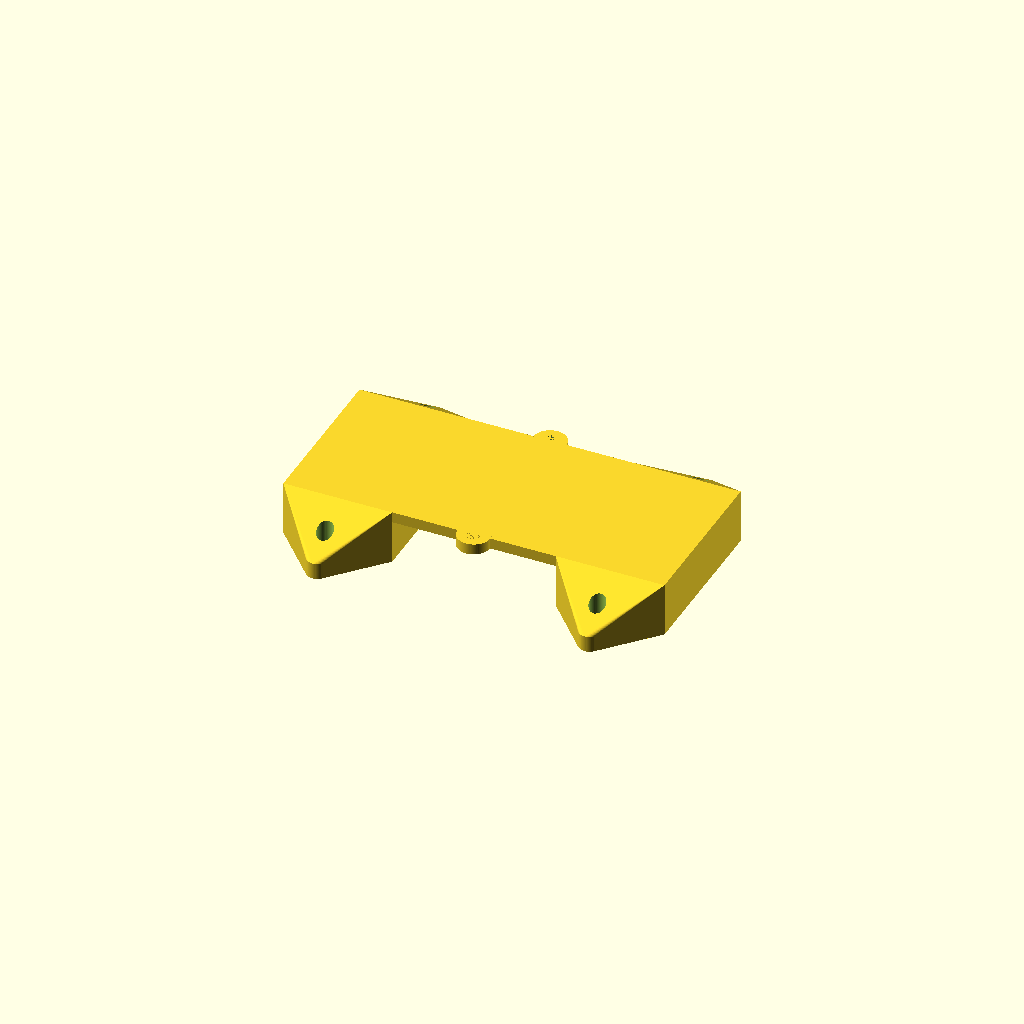
Cell 1: rendered with the file's own defaults.
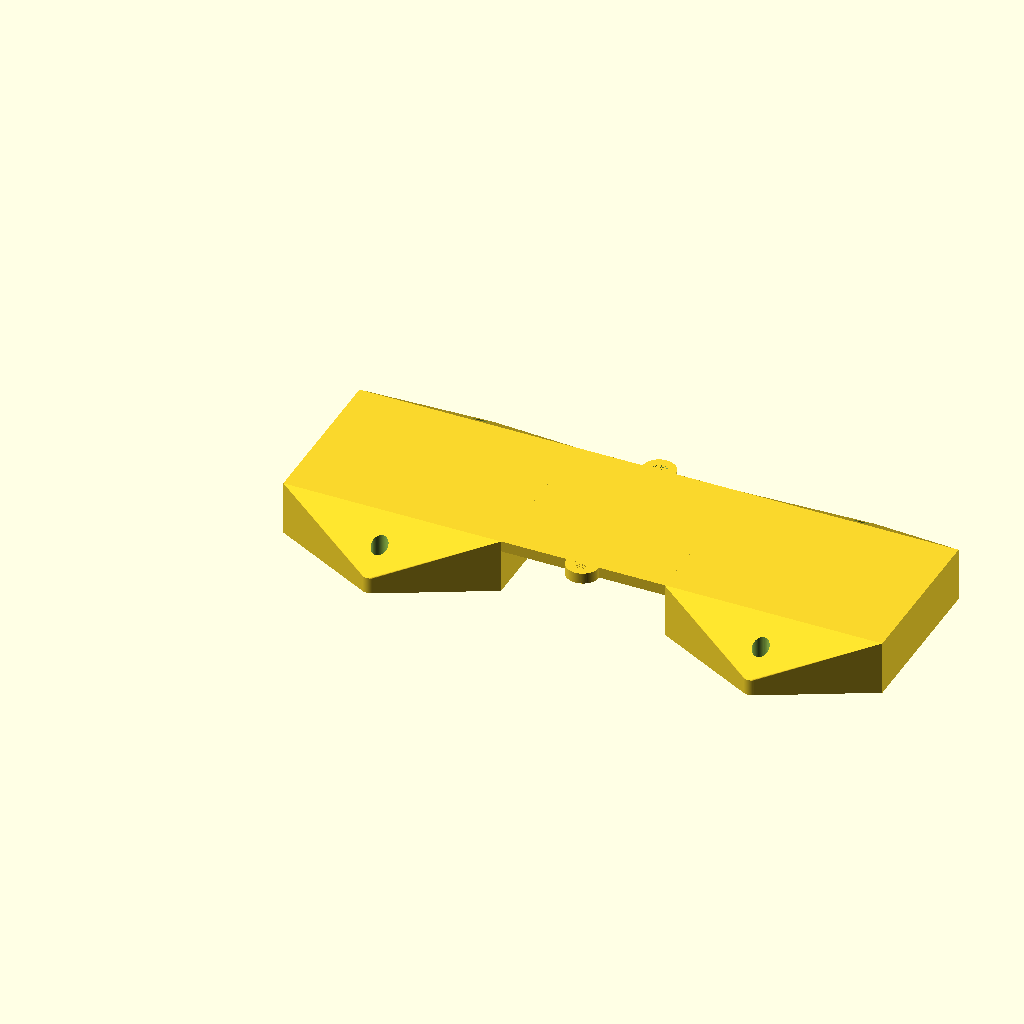
Cell 2: the same model with plate_width = 40.
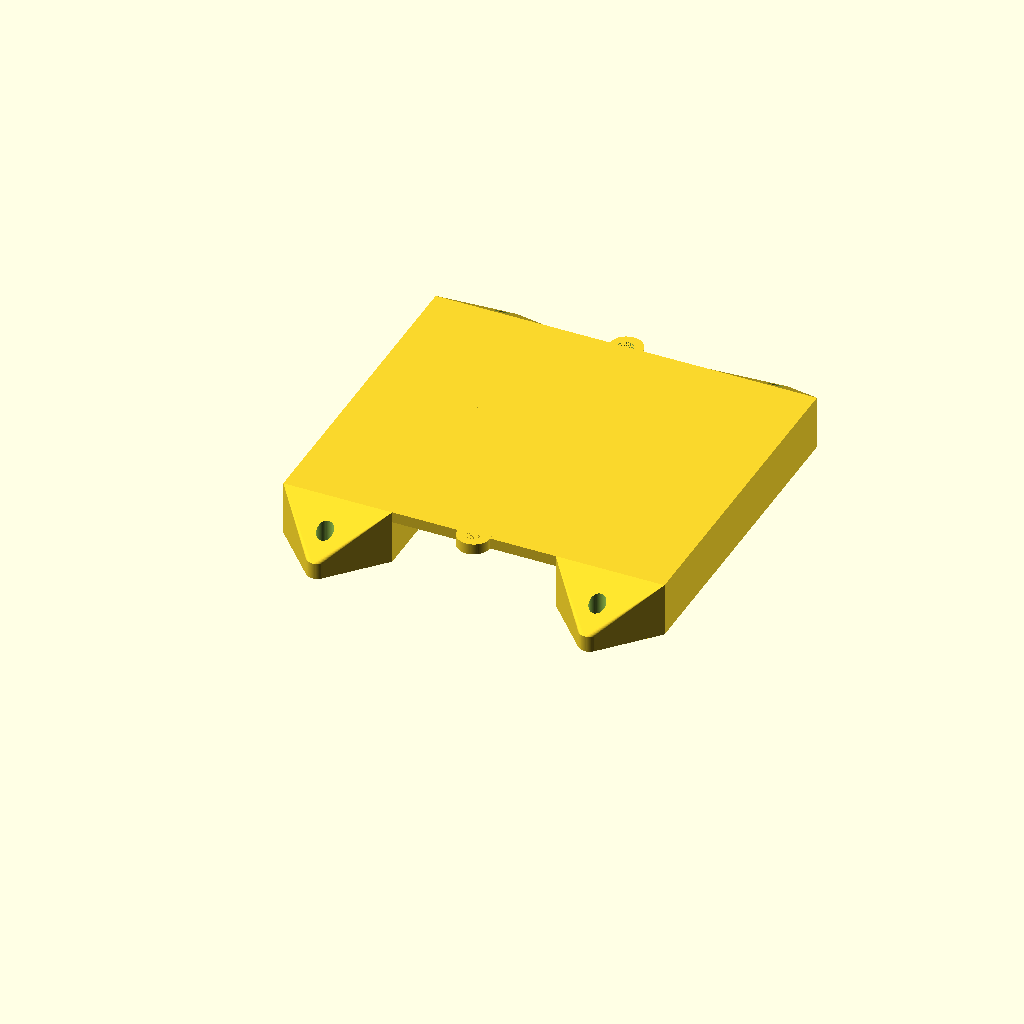
Cell 3: the same model with plate_length = 60.
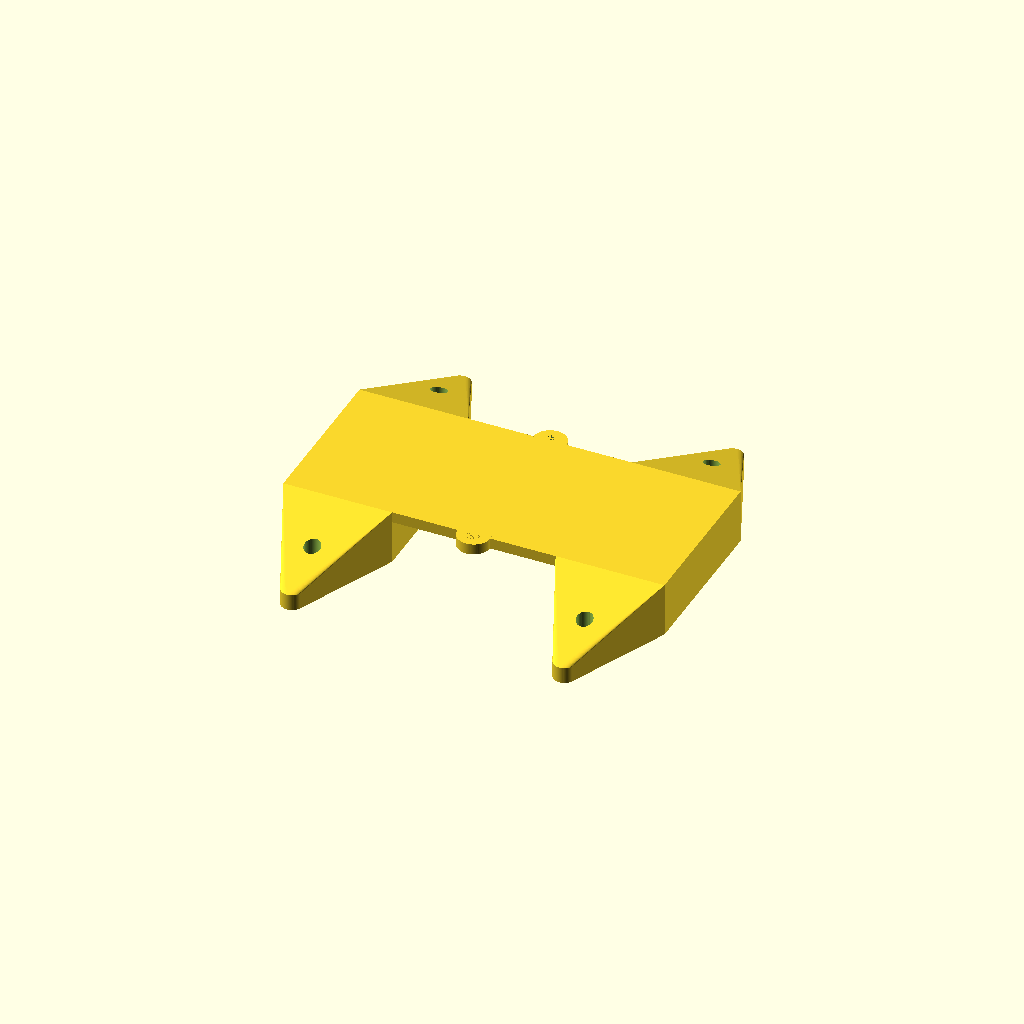
Cell 4 — plate_point_size set to 20, the other parameters unchanged.
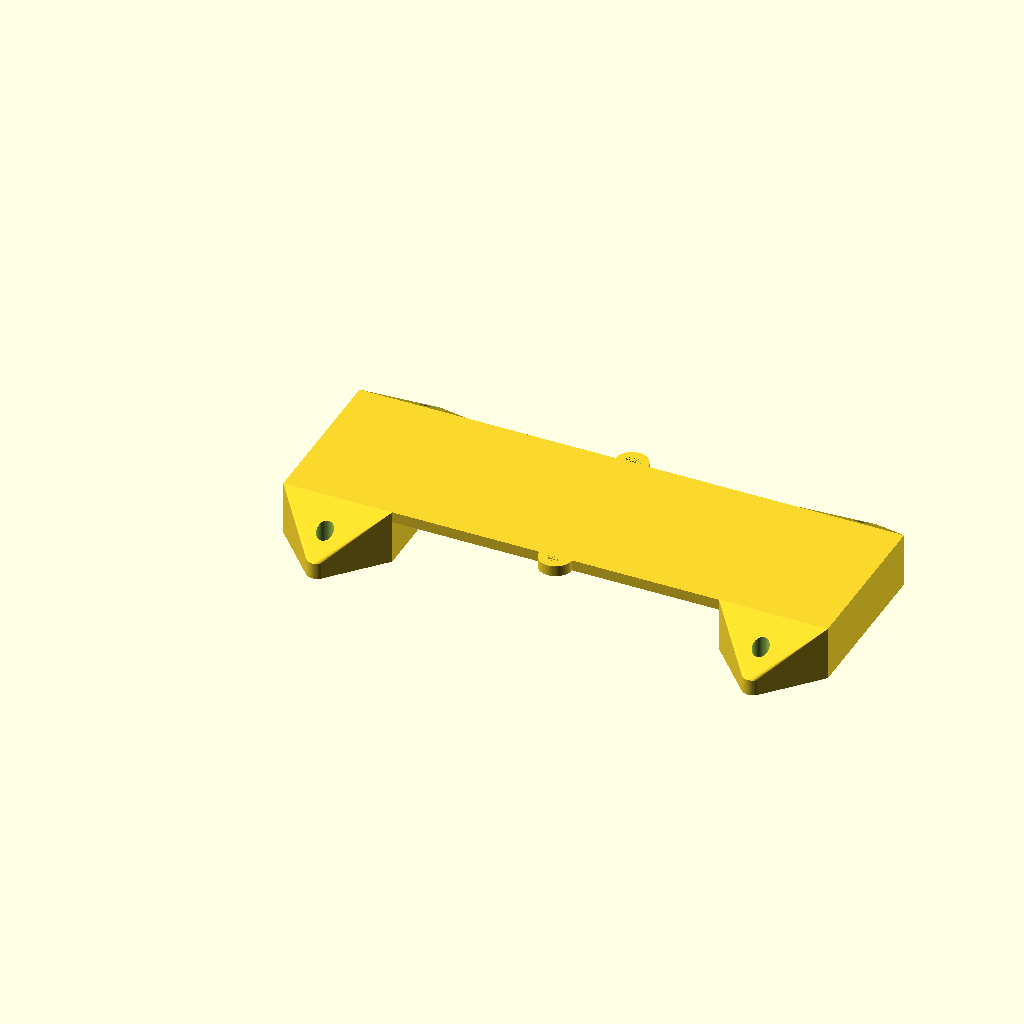
Cell 5: the same model with bridge_size = 60.
All cells are drawn from one camera (rotation 55°, 0°, 25°, orthographic, colour scheme Cornfield), so only the parameter changes between them.
Source of the model, bridging/bridging_plate.scad:
plate_width = 20;
plate_length = 30;
plate_point_size = 10;
bridge_size = 30;

$fs = 0.2;
$fa = 1;

module bolted_plate() {
	difference() {
		hull() {
			cube([plate_width, plate_length, 10]);
			translate([plate_width / 2, -plate_point_size + 2, 0]) {
				cylinder(r=2, h=3);
			}
			translate([plate_width / 2, plate_length + plate_point_size - 2, 0]) {
				cylinder(r=2, h=3);
			}
		}
		translate([plate_width / 2, -plate_point_size / 2, 0]) {
			cylinder(r=1.5, h=10);
		}
		translate([plate_width / 2, plate_length + plate_point_size / 2, 0]) {
			cylinder(r=1.5, h=10);
		}
	}
}

bolted_plate();
translate([plate_width, 0, 8]) {
	cube([bridge_size, plate_length, 2]);
}
translate([plate_width + bridge_size / 2, 0, 8]) {
	difference() {
		cylinder(r=3, h=2);
		cylinder(r=1.5, h=2);
	}
	translate([0, plate_length, 0]) {
		difference() {
			cylinder(r=3, h=2);
			cylinder(r=1.5, h=2);
		}
	}
}
translate([plate_width + bridge_size, 0, 0]) {
	bolted_plate();
}
Customizer parameters (derived from the source; name, type, default, range or options):
plate_width: number, default 20
plate_length: number, default 30
plate_point_size: number, default 10
bridge_size: number, default 30
